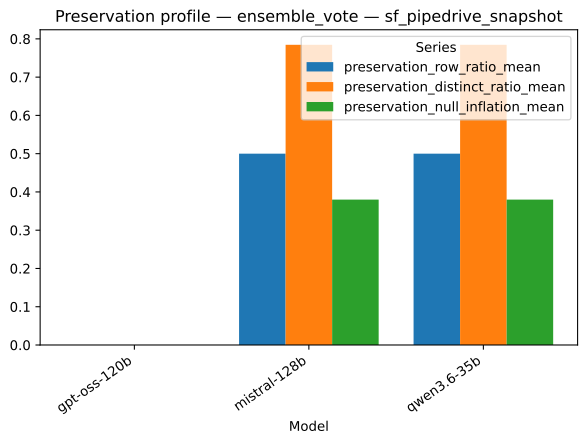

Values plotted in this chart, from the file beside it:
strategy, model, series, value, n
ensemble_vote, gpt-oss-120b, preservation_row_ratio_mean, 0.0, 1
ensemble_vote, mistral-128b, preservation_row_ratio_mean, 0.5, 1
ensemble_vote, qwen3.6-35b, preservation_row_ratio_mean, 0.5, 1
ensemble_vote, gpt-oss-120b, preservation_distinct_ratio_mean, 0.0, 1
ensemble_vote, mistral-128b, preservation_distinct_ratio_mean, 0.7846, 1
ensemble_vote, qwen3.6-35b, preservation_distinct_ratio_mean, 0.7846, 1
ensemble_vote, gpt-oss-120b, preservation_null_inflation_mean, 0.0, 1
ensemble_vote, mistral-128b, preservation_null_inflation_mean, 0.38, 1
ensemble_vote, qwen3.6-35b, preservation_null_inflation_mean, 0.38, 1
